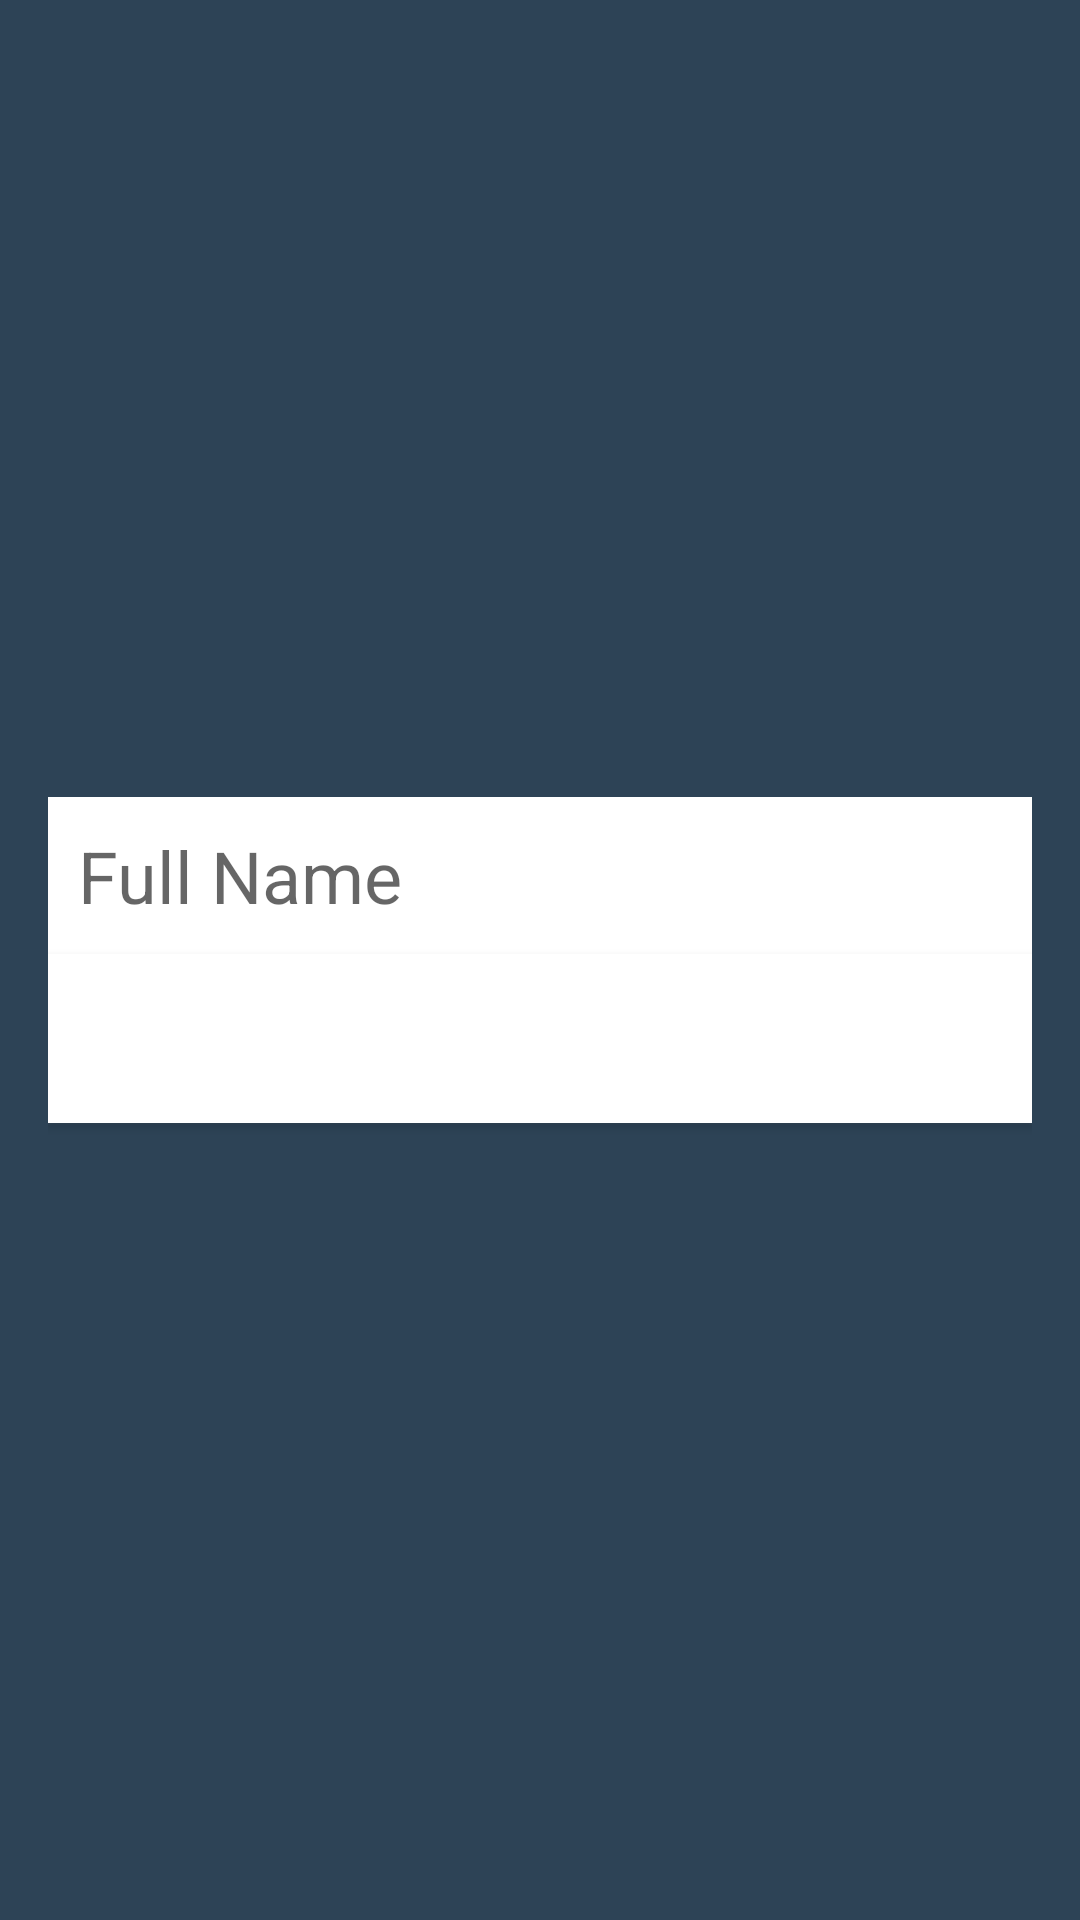

Produce the Android XML layout that renders to this screen, including the resource entries it uses.
<!-- AndroidManifest.xml: application theme Theme.Project4 -->
<!-- res/layout/activity_main.xml -->
<?xml version="1.0" encoding="utf-8"?>
<LinearLayout
    xmlns:android="http://schemas.android.com/apk/res/android"
    android:layout_width="match_parent"
    android:layout_height="match_parent"
    android:orientation="vertical"
    android:padding="16dp"
    android:gravity="center"
    android:backgroundTint="#2D4356"
    android:background="#f5f5f5">

    <EditText
        android:id="@+id/fullName"
        android:layout_width="match_parent"
        android:layout_height="wrap_content"
        android:hint="Full Name"
        android:textSize="24dp"
        android:padding="10dp"
        android:background="#ffffff"
        android:textColor="#000000"
        android:inputType="textPersonName" />

    <Button
        android:id="@+id/registerBtn"
        android:layout_width="match_parent"
        android:layout_height="wrap_content"
        android:text="Register"
        android:padding="12dp"
        android:elevation="100dp"
        android:textSize="24dp"
        android:outlineAmbientShadowColor="@color/white"
        android:shadowColor="@color/white"
        android:background="@color/white"
        android:textColor="#ffffff" />

</LinearLayout>
<!-- resources referenced by this layout -->
<resources>
  <color name="white">#FFFFFFFF</color>
  <style name="Theme.Project4" parent="Theme.MaterialComponents.DayNight.DarkActionBar">
          
          <item name="colorPrimary">@color/purple_500</item>
          <item name="colorPrimaryVariant">@color/purple_700</item>
          <item name="colorOnPrimary">@color/white</item>
          
          <item name="colorSecondary">@color/teal_200</item>
          <item name="colorSecondaryVariant">@color/teal_700</item>
          <item name="colorOnSecondary">@color/black</item>
          
          <item name="android:statusBarColor">?attr/colorPrimaryVariant</item>
          
      </style>
  <color name="purple_500">#2D4356</color>
  <color name="purple_700">#2D4356</color>
  <color name="teal_200">#FF03DAC5</color>
  <color name="teal_700">#FF018786</color>
  <color name="black">#FF000000</color>
</resources>
